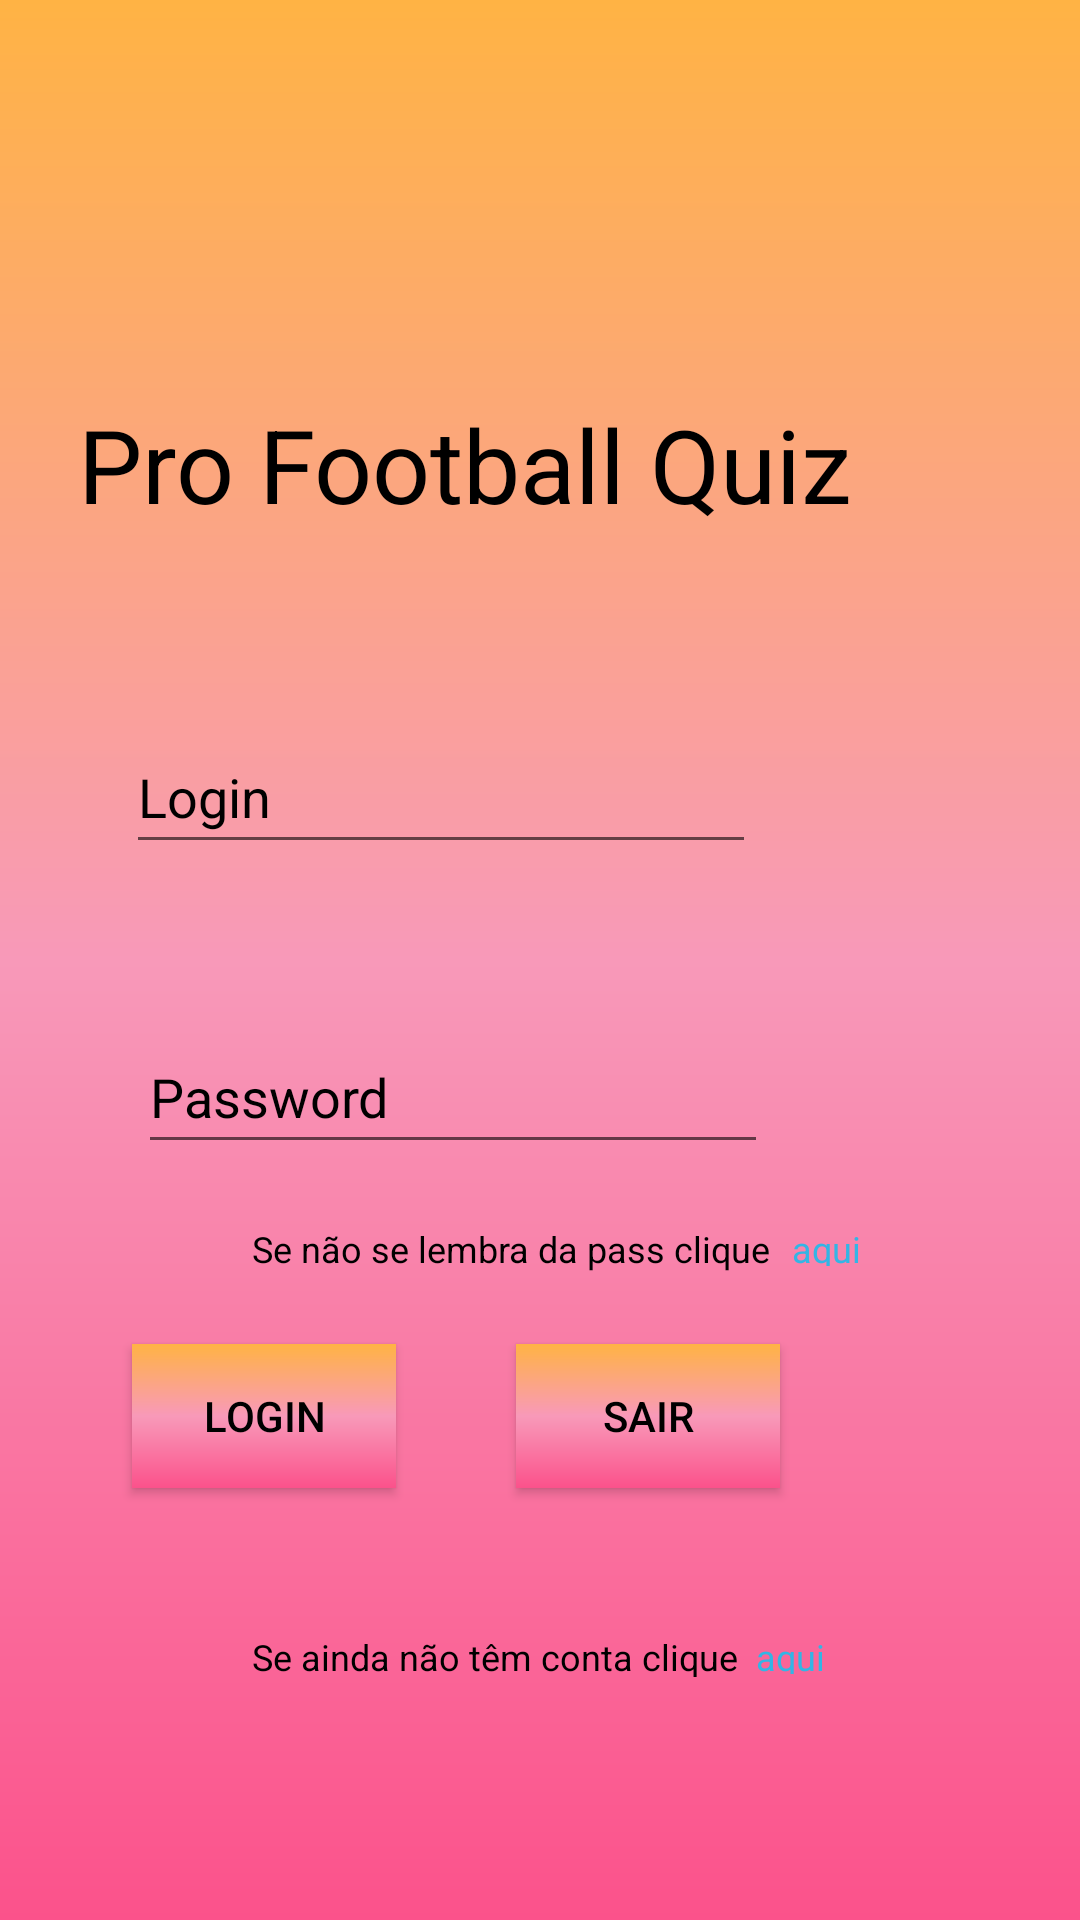

Produce the Android XML layout that renders to this screen, including the resource entries it uses.
<!-- AndroidManifest.xml: application theme Theme.Pro_scoccer_quiz -->
<!-- res/layout/activity_login.xml -->
<?xml version="1.0" encoding="utf-8"?>
<androidx.constraintlayout.widget.ConstraintLayout xmlns:android="http://schemas.android.com/apk/res/android"
    xmlns:app="http://schemas.android.com/apk/res-auto"
    xmlns:tools="http://schemas.android.com/tools"
    android:layout_width="match_parent"
    android:layout_height="match_parent"
    android:background="@drawable/background"
    tools:context=".loginActivity">

    <TextView
        android:id="@+id/texteView"
        android:layout_width="182dp"
        android:layout_height="16dp"
        android:layout_marginStart="84dp"
        android:layout_marginTop="20dp"
        android:text="Se não se lembra da pass clique"
        android:textColor="@color/black"
        android:textSize="12sp"
        app:layout_constraintStart_toStartOf="parent"
        app:layout_constraintTop_toBottomOf="@+id/txtPass" />

    <TextView
        android:id="@+id/textView6"
        android:layout_width="wrap_content"
        android:layout_height="wrap_content"
        android:layout_marginTop="132dp"
        android:layout_marginEnd="76dp"
        android:text="Pro Football Quiz"
        android:textColor="@color/black"
        android:textSize="34sp"
        app:layout_constraintEnd_toEndOf="parent"
        app:layout_constraintTop_toTopOf="parent" />

    <EditText
        android:id="@+id/txtLogin"
        android:layout_width="wrap_content"
        android:layout_height="wrap_content"
        android:layout_marginTop="240dp"
        android:layout_marginEnd="108dp"
        android:ems="10"
        android:hint="Login"
        android:inputType="textPersonName"
        android:minHeight="48dp"
        android:textColorHint="@color/black"
        app:layout_constraintEnd_toEndOf="parent"
        app:layout_constraintTop_toTopOf="parent" />

    <EditText
        android:id="@+id/txtPass"
        android:layout_width="wrap_content"
        android:layout_height="wrap_content"
        android:layout_marginTop="340dp"
        android:layout_marginEnd="104dp"
        android:ems="10"
        android:hint="Password"
        android:inputType="textPersonName"
        android:minHeight="48dp"
        android:password="true"
        android:textColorHint="@color/black"
        app:layout_constraintEnd_toEndOf="parent"
        app:layout_constraintTop_toTopOf="parent" />

    <androidx.appcompat.widget.AppCompatButton
        android:id="@+id/btnLogin"
        android:layout_width="wrap_content"
        android:layout_height="wrap_content"
        android:layout_marginTop="60dp"
        android:layout_marginEnd="228dp"
        android:background="@drawable/background"
        android:text="Login"
        android:textColor="@color/black"
        app:layout_constraintEnd_toEndOf="parent"
        app:layout_constraintTop_toBottomOf="@+id/txtPass" />

    <androidx.appcompat.widget.AppCompatButton
        android:id="@+id/btnSa"
        android:layout_width="wrap_content"
        android:layout_height="wrap_content"
        android:layout_marginTop="60dp"
        android:layout_marginEnd="100dp"
        android:background="@drawable/background"
        android:text="Sair"
        android:textColor="@color/black"
        app:layout_constraintEnd_toEndOf="parent"
        app:layout_constraintTop_toBottomOf="@+id/txtPass" />

    <TextView
        android:id="@+id/texteView1"
        android:layout_width="170dp"
        android:layout_height="15dp"
        android:layout_marginStart="84dp"
        android:layout_marginTop="156dp"
        android:text="Se ainda não têm conta clique"
        android:textColor="@color/black"
        android:textSize="12sp"
        app:layout_constraintStart_toStartOf="parent"
        app:layout_constraintTop_toBottomOf="@+id/txtPass" />

    <TextView
        android:id="@+id/textCriarLogin"
        android:layout_width="38dp"
        android:layout_height="14dp"
        android:layout_marginStart="252dp"
        android:layout_marginTop="156dp"
        android:text="aqui"
        android:textColor="@android:color/holo_blue_light"
        android:textSize="12sp"
        app:layout_constraintStart_toStartOf="parent"
        app:layout_constraintTop_toBottomOf="@+id/txtPass" />

    <TextView
        android:id="@+id/textMudarPass"
        android:layout_width="38dp"
        android:layout_height="14dp"
        android:layout_marginStart="264dp"
        android:layout_marginTop="20dp"
        android:text="aqui"
        android:textColor="@android:color/holo_blue_light"
        android:textSize="12sp"
        app:layout_constraintStart_toStartOf="parent"
        app:layout_constraintTop_toBottomOf="@+id/txtPass" />
</androidx.constraintlayout.widget.ConstraintLayout>
<!-- resources referenced by this layout -->
<resources>
  <color name="black">#FF000000</color>
  <!-- drawable background (drawable) -->
  <?xml version="1.0" encoding="utf-8"?>
  <shape xmlns:android="http://schemas.android.com/apk/res/android">
      <gradient
          android:startColor="@color/pink"
          android:centerColor="@color/pink_Light"
          android:endColor="@color/orange"
          android:angle="90"
          />
  </shape>
  <style name="Theme.Pro_scoccer_quiz" parent="Theme.MaterialComponents.DayNight.DarkActionBar">
          
          <item name="colorPrimary">@color/purple_500</item>
          <item name="colorPrimaryVariant">@color/purple_700</item>
          <item name="colorOnPrimary">@color/white</item>
          
          <item name="colorSecondary">@color/teal_200</item>
          <item name="colorSecondaryVariant">@color/teal_700</item>
          <item name="colorOnSecondary">@color/black</item>
          
          <item name="android:statusBarColor" tools:targetApi="l">?attr/colorPrimaryVariant</item>
          
      </style>
  <color name="pink">#FB528B</color>
  <color name="pink_Light">#F899B9</color>
  <color name="orange">#FFB344</color>
  <color name="purple_500">#FF6200EE</color>
  <color name="purple_700">#FF3700B3</color>
  <color name="white">#FFFFFFFF</color>
  <color name="teal_200">#FF03DAC5</color>
  <color name="teal_700">#FF018786</color>
</resources>
